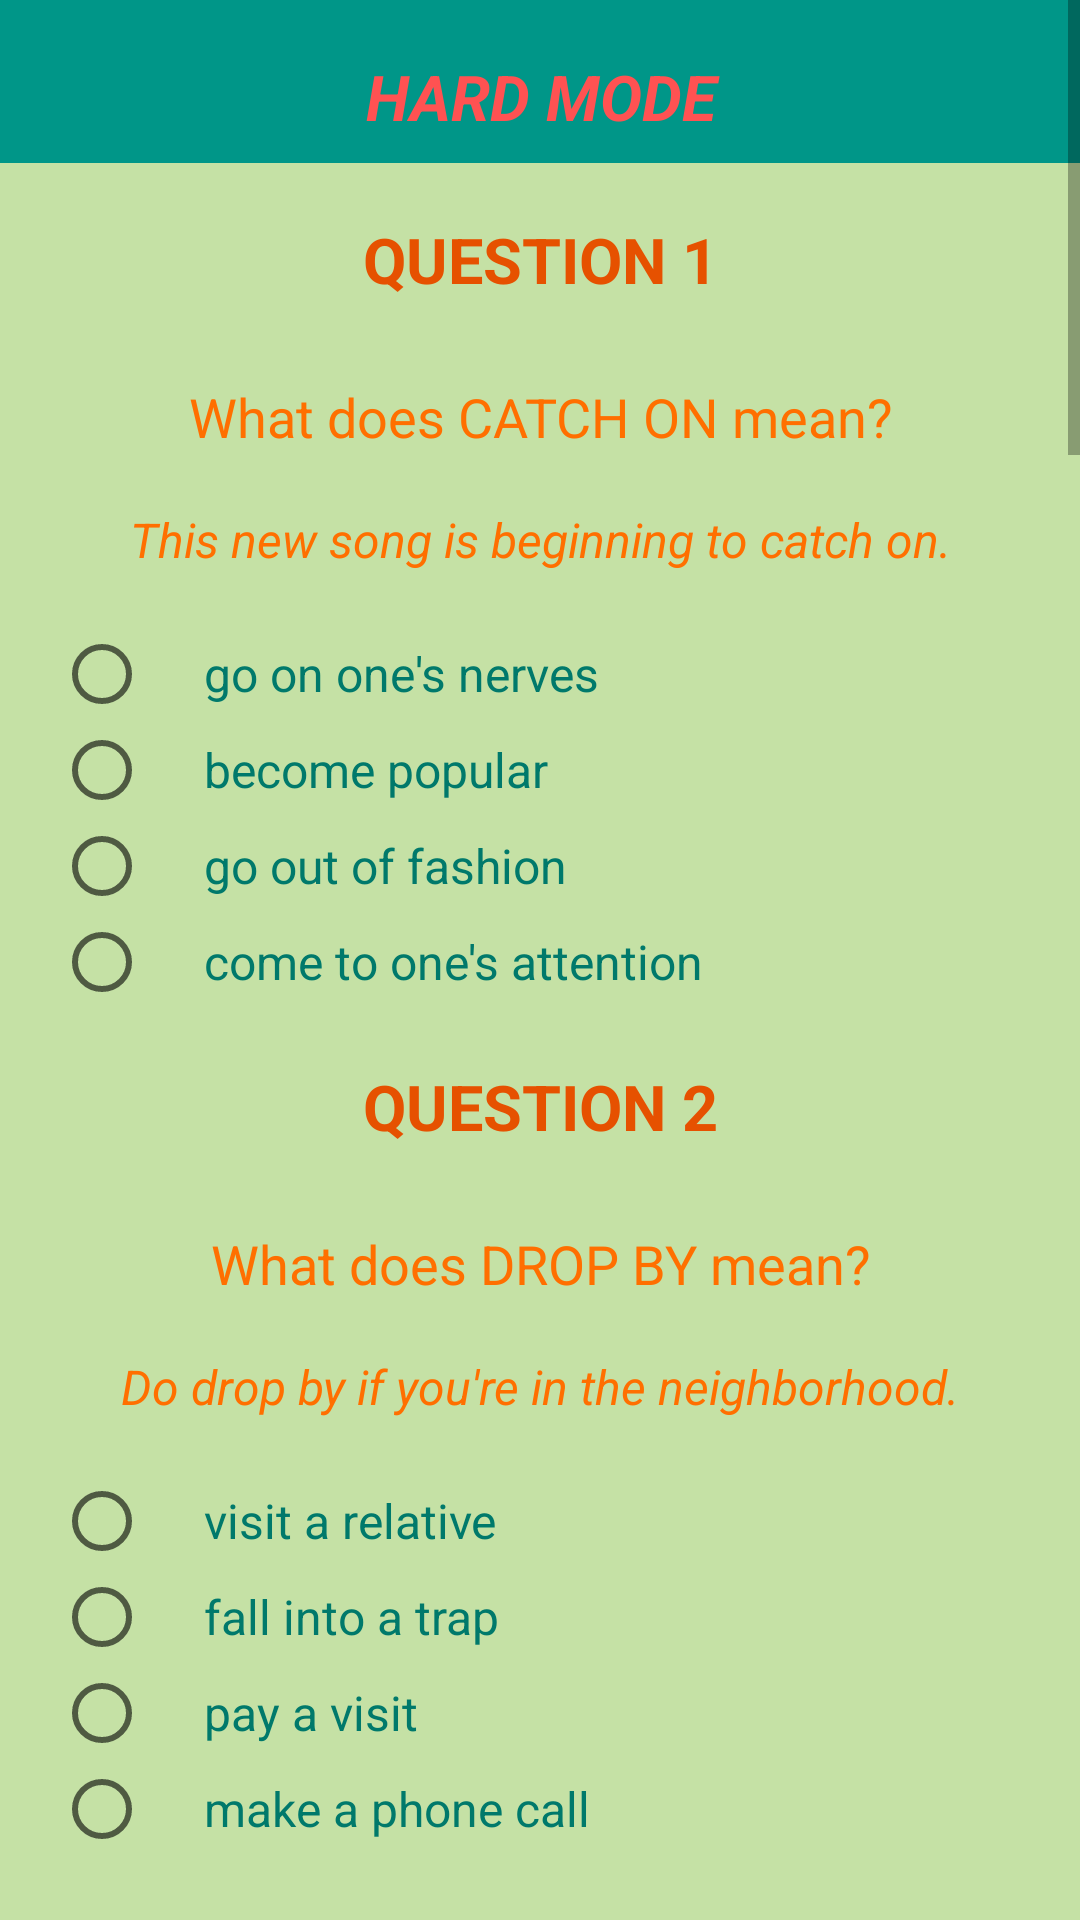

Reconstruct the res/layout file that produces this screen, plus the resources it refers to.
<!-- AndroidManifest.xml: application theme AppTheme -->
<!-- res/layout/activity_hard.xml -->
<?xml version="1.0" encoding="utf-8"?>
<ScrollView xmlns:android="http://schemas.android.com/apk/res/android"
    xmlns:tools="http://schemas.android.com/tools"
    android:layout_width="match_parent"
    android:layout_height="match_parent"
    tools:context="com.example.android.quizapp.HardActivity">

    <LinearLayout
        android:layout_width="match_parent"
        android:layout_height="wrap_content"
        android:orientation="vertical">

        <TextView
            style="@style/ModeStyle"
            android:text="@string/hardMode" />

        <TextView
            style="@style/Question"
            android:text="@string/question1" />

        <TextView
            style="@style/FullSentence"
            android:paddingTop="@dimen/paddingOrMar_L"
            android:text="@string/q1_hard" />

        <TextView
            style="@style/ExampleSentence"
            android:text="@string/q1_hard_context" />

        <RadioGroup style="@style/RadioGroupQuiz">

            <RadioButton
                android:id="@+id/hardQ1op1"
                style="@style/RadioButtonQuiz"
                android:text="@string/q1_hard_op1" />

            <RadioButton
                android:id="@+id/hardQ1op2"
                style="@style/RadioButtonQuiz"
                android:text="@string/q1_hard_op2" />

            <RadioButton
                android:id="@+id/hardQ1op3"
                style="@style/RadioButtonQuiz"
                android:text="@string/q1_hard_op3" />

            <RadioButton
                android:id="@+id/hardQ1op4"
                style="@style/RadioButtonQuiz"
                android:text="@string/q1_hard_op4" />

        </RadioGroup>

        <TextView
            style="@style/Question"
            android:text="@string/question2" />

        <TextView
            style="@style/FullSentence"
            android:paddingTop="@dimen/paddingOrMar_L"
            android:text="@string/q2_hard" />

        <TextView
            style="@style/ExampleSentence"
            android:text="@string/q2_hard_context" />

        <RadioGroup style="@style/RadioGroupQuiz">

            <RadioButton
                android:id="@+id/hardQ2op1"
                style="@style/RadioButtonQuiz"
                android:text="@string/q2_hard_op1" />

            <RadioButton
                android:id="@+id/hardQ2op2"
                style="@style/RadioButtonQuiz"
                android:text="@string/q2_hard_op2" />

            <RadioButton
                android:id="@+id/hardQ2op3"
                style="@style/RadioButtonQuiz"
                android:text="@string/q2_hard_op3" />

            <RadioButton
                android:id="@+id/hardQ2op4"
                style="@style/RadioButtonQuiz"
                android:text="@string/q2_hard_op4" />

        </RadioGroup>

        <TextView
            style="@style/Question"
            android:text="@string/question3" />

        <TextView
            style="@style/FullSentence"
            android:paddingTop="@dimen/paddingOrMar_L"
            android:text="@string/q3_hard" />

        <TextView
            style="@style/ExampleSentence"
            android:text="@string/q3_hard_context" />

        <RadioGroup style="@style/RadioGroupQuiz">

            <RadioButton
                android:id="@+id/hardQ3op1"
                style="@style/RadioButtonQuiz"
                android:text="@string/q3_hard_op1" />

            <RadioButton
                android:id="@+id/hardQ3op2"
                style="@style/RadioButtonQuiz"
                android:text="@string/q3_hard_op2" />

            <RadioButton
                android:id="@+id/hardQ3op3"
                style="@style/RadioButtonQuiz"
                android:text="@string/q3_hard_op3" />

            <RadioButton
                android:id="@+id/hardQ3op4"
                style="@style/RadioButtonQuiz"
                android:text="@string/q3_hard_op4" />

        </RadioGroup>

        <TextView
            style="@style/Question"
            android:text="@string/question4" />

        <TextView
            style="@style/FullSentence"
            android:paddingTop="@dimen/paddingOrMar_L"
            android:text="@string/q4_hard" />

        <TextView
            style="@style/ExampleSentence"
            android:text="@string/q4_hard_context" />

        <RadioGroup style="@style/RadioGroupQuiz">

            <RadioButton
                android:id="@+id/hardQ4op1"
                style="@style/RadioButtonQuiz"
                android:text="@string/q4_hard_op1" />

            <RadioButton
                android:id="@+id/hardQ4op2"
                style="@style/RadioButtonQuiz"
                android:text="@string/q4_hard_op2" />

            <RadioButton
                android:id="@+id/hardQ4op3"
                style="@style/RadioButtonQuiz"
                android:text="@string/q4_hard_op3" />

            <RadioButton
                android:id="@+id/hardQ4op4"
                style="@style/RadioButtonQuiz"
                android:text="@string/q4_hard_op4" />

        </RadioGroup>

        <TextView
            style="@style/Question"
            android:text="@string/question5" />

        <TextView
            style="@style/FullSentence"
            android:paddingTop="@dimen/paddingOrMar_L"
            android:text="@string/q5_hard" />

        <CheckBox
            android:id="@+id/hardQ5op1"
            style="@style/CheckBoxQuiz"
            android:onClick="checkBox5"
            android:text="@string/q5_hard_op1" />

        <CheckBox
            android:id="@+id/hardQ5op2"
            style="@style/CheckBoxQuiz"
            android:onClick="checkBox5"
            android:text="@string/q5_hard_op2" />

        <CheckBox
            android:id="@+id/hardQ5op3"
            style="@style/CheckBoxQuiz"
            android:onClick="checkBox5"
            android:text="@string/q5_hard_op3" />

        <CheckBox
            android:id="@+id/hardQ5op4"
            style="@style/CheckBoxQuiz"
            android:onClick="checkBox5"
            android:text="@string/q5_hard_op4" />

        <TextView
            style="@style/Question"
            android:text="@string/question6" />

        <TextView
            style="@style/FullSentence"
            android:paddingTop="@dimen/paddingOrMar_L"
            android:text="@string/q6_hard" />

        <CheckBox
            android:id="@+id/hardQ6op1"
            style="@style/CheckBoxQuiz"
            android:onClick="checkBox6"
            android:text="@string/q6_hard_op1" />

        <CheckBox
            android:id="@+id/hardQ6op2"
            style="@style/CheckBoxQuiz"
            android:onClick="checkBox6"
            android:text="@string/q6_hard_op2" />

        <CheckBox
            android:id="@+id/hardQ6op3"
            style="@style/CheckBoxQuiz"
            android:onClick="checkBox6"
            android:text="@string/q6_hard_op3" />

        <CheckBox
            android:id="@+id/hardQ6op4"
            style="@style/CheckBoxQuiz"
            android:onClick="checkBox6"
            android:text="@string/q6_hard_op4" />

        <TextView
            style="@style/Question"
            android:text="@string/question7" />

        <TextView
            style="@style/FullSentence"
            android:paddingTop="@dimen/paddingOrMar_L"
            android:text="@string/q7_hard" />

        <CheckBox
            android:id="@+id/hardQ7op1"
            style="@style/CheckBoxQuiz"
            android:onClick="checkBox7"
            android:text="@string/q7_hard_op1" />

        <CheckBox
            android:id="@+id/hardQ7op2"
            style="@style/CheckBoxQuiz"
            android:onClick="checkBox7"
            android:text="@string/q7_hard_op2" />

        <CheckBox
            android:id="@+id/hardQ7op3"
            style="@style/CheckBoxQuiz"
            android:onClick="checkBox7"
            android:text="@string/q7_hard_op3" />

        <CheckBox
            android:id="@+id/hardQ7op4"
            style="@style/CheckBoxQuiz"
            android:onClick="checkBox7"
            android:text="@string/q7_hard_op4" />

        <TextView
            style="@style/Question"
            android:text="@string/question8" />

        <TextView
            style="@style/FullSentence"
            android:paddingTop="@dimen/paddingOrMar_L"
            android:text="@string/q8_hard" />

        <CheckBox
            android:id="@+id/hardQ8op1"
            style="@style/CheckBoxQuiz"
            android:onClick="checkBox8"
            android:text="@string/q8_hard_op1" />

        <CheckBox
            android:id="@+id/hardQ8op2"
            style="@style/CheckBoxQuiz"
            android:onClick="checkBox8"
            android:text="@string/q8_hard_op2" />

        <CheckBox
            android:id="@+id/hardQ8op3"
            style="@style/CheckBoxQuiz"
            android:onClick="checkBox8"
            android:text="@string/q8_hard_op3" />

        <CheckBox
            android:id="@+id/hardQ8op4"
            style="@style/CheckBoxQuiz"
            android:onClick="checkBox8"
            android:text="@string/q8_hard_op4" />

        <TextView
            style="@style/Question"
            android:text="@string/question9" />

        <TextView
            style="@style/FullSentence"
            android:paddingTop="@dimen/paddingOrMar_L"
            android:text="@string/q9_hard" />

        <TextView
            style="@style/ExampleSentence"
            android:text="@string/q9_hard_context" />

        <EditText
            android:id="@+id/answerQ9"
            style="@style/FullSentence"
            android:hint="@string/hintHard"
            android:inputType="text" />

        <TextView
            style="@style/Question"
            android:text="@string/question10" />

        <TextView
            style="@style/FullSentence"
            android:paddingTop="@dimen/paddingOrMar_L"
            android:text="@string/q10_hard" />

        <TextView
            style="@style/ExampleSentence"
            android:text="@string/q10_hard_context" />

        <EditText
            android:id="@+id/answerQ10"
            style="@style/FullSentence"
            android:hint="@string/hintHard"
            android:inputType="text" />

        <TextView
            android:id="@+id/resultText"
            style="@style/ResultsTextView"
            android:layout_width="wrap_content"
            android:layout_height="wrap_content"
            android:layout_gravity="center_horizontal"
            android:background="@color/colorAccent"
            android:text="" />

        <Button
            android:id="@+id/submit"
            android:layout_width="match_parent"
            android:layout_height="wrap_content"
            android:layout_marginBottom="@dimen/paddingOrMar_L"
            android:layout_marginTop="@dimen/paddingOrMar_L"
            android:background="#FF8F00"
            android:onClick="submitQuiz"
            android:text="@string/submit"
            android:textAllCaps="true" />

    </LinearLayout>

</ScrollView>
<!-- resources referenced by this layout -->
<resources>
  <color name="colorAccent">#FF9800</color>
  <dimen name="paddingOrMar_L">18dp</dimen>
  <string name="hardMode">Hard mode</string>
  <string name="hintHard">to...(type the rest here)</string>
  <string name="q10_hard">What does OWN UP TO mean?</string>
  <string name="q10_hard_context">He owned up to stealing all that cash.</string>
  <string name="q1_hard">What does CATCH ON mean?</string>
  <string name="q1_hard_context">This new song is beginning to catch on.</string>
  <string name="q1_hard_op1">go on one\'s nerves</string>
  <string name="q1_hard_op2">become popular</string>
  <string name="q1_hard_op3">go out of fashion</string>
  <string name="q1_hard_op4">come to one\'s attention</string>
  <string name="q2_hard">What does DROP BY mean?</string>
  <string name="q2_hard_op1">visit a relative</string>
  <string name="q2_hard_op2">fall into a trap</string>
  <string name="q2_hard_op3">pay a visit</string>
  <string name="q2_hard_op4">make a phone call</string>
  <string name="q3_hard">What does GET OVER WITH mean?</string>
  <string name="q3_hard_op1">finish a successful business transaction</string>
  <string name="q3_hard_op2">come to the end of something unpleasant</string>
  <string name="q3_hard_op3">settle an old debt</string>
  <string name="q3_hard_op4">complete a dangerous activity</string>
  <string name="q4_hard">What does GO OFF mean?</string>
  <string name="q4_hard_op1">go missing</string>
  <string name="q4_hard_op2">be hidden from view</string>
  <string name="q4_hard_op3">get stolen</string>
  <string name="q4_hard_op4">become bad</string>
  <string name="q5_hard">What does COME UP AGAINST mean?</string>
  <string name="q5_hard_op1">meet a difficulty</string>
  <string name="q5_hard_op2">walk into something</string>
  <string name="q5_hard_op3">see something unexpected</string>
  <string name="q5_hard_op4">have a problem</string>
  <string name="q6_hard">What does HAVE IT IN FOR SOMEONE mean?</string>
  <string name="q6_hard_op1">be unkind to someone on purpose</string>
  <string name="q6_hard_op2">possess an item and lend it</string>
  <string name="q6_hard_op3">share something with someone</string>
  <string name="q6_hard_op4">be angry at someone</string>
  <string name="q7_hard">What does LOOK INTO mean?</string>
  <string name="q7_hard_op1">eye suspiciously</string>
  <string name="q7_hard_op2">investigate</string>
  <string name="q7_hard_op3">read up on, research</string>
  <string name="q7_hard_op4">think over carefully</string>
  <string name="q8_hard">What does POINT OUT mean?</string>
  <string name="q8_hard_op1">point into a direction</string>
  <string name="q8_hard_op2">draw attention to a fact</string>
  <string name="q8_hard_op3">make one\'s point clear</string>
  <string name="q8_hard_op4">talk about or mention</string>
  <string name="q9_hard">What does HOLD ON mean?</string>
  <string name="q9_hard_context">Hold on! We\'ve got to talk about this!</string>
  <string name="question1">Question 1</string>
  <string name="question2">Question 2</string>
  <string name="question3">Question 3</string>
  <string name="question4">Question 4</string>
  <string name="question5">Question 5</string>
  <string name="question6">Question 6</string>
  <string name="question7">Question 7</string>
  <string name="question8">Question 8</string>
  <string name="question9">Question 9</string>
  <string name="submit">Submit</string>
  <dimen name="textSize_SM">16sp</dimen>
  <dimen name="paddingOrMar_S">8dp</dimen>
  <color name="colorOrangeLight">#FF6F00</color>
  <dimen name="textSize_SM2">18sp</dimen>
  <color name="colorRed">#FF5252</color>
  <color name="colorMode">#009688</color>
  <color name="colorOrange">#E65100</color>
  <dimen name="textSize_SM3">21sp</dimen>
  <color name="colorDarkGreen">#00796B</color>
  <color name="colorPrimaryDark">#689F38</color>
  <color name="colorPrimary">#8BC34A</color>
  <color name="backgroundGreen">#C5E1A5</color>
</resources>
